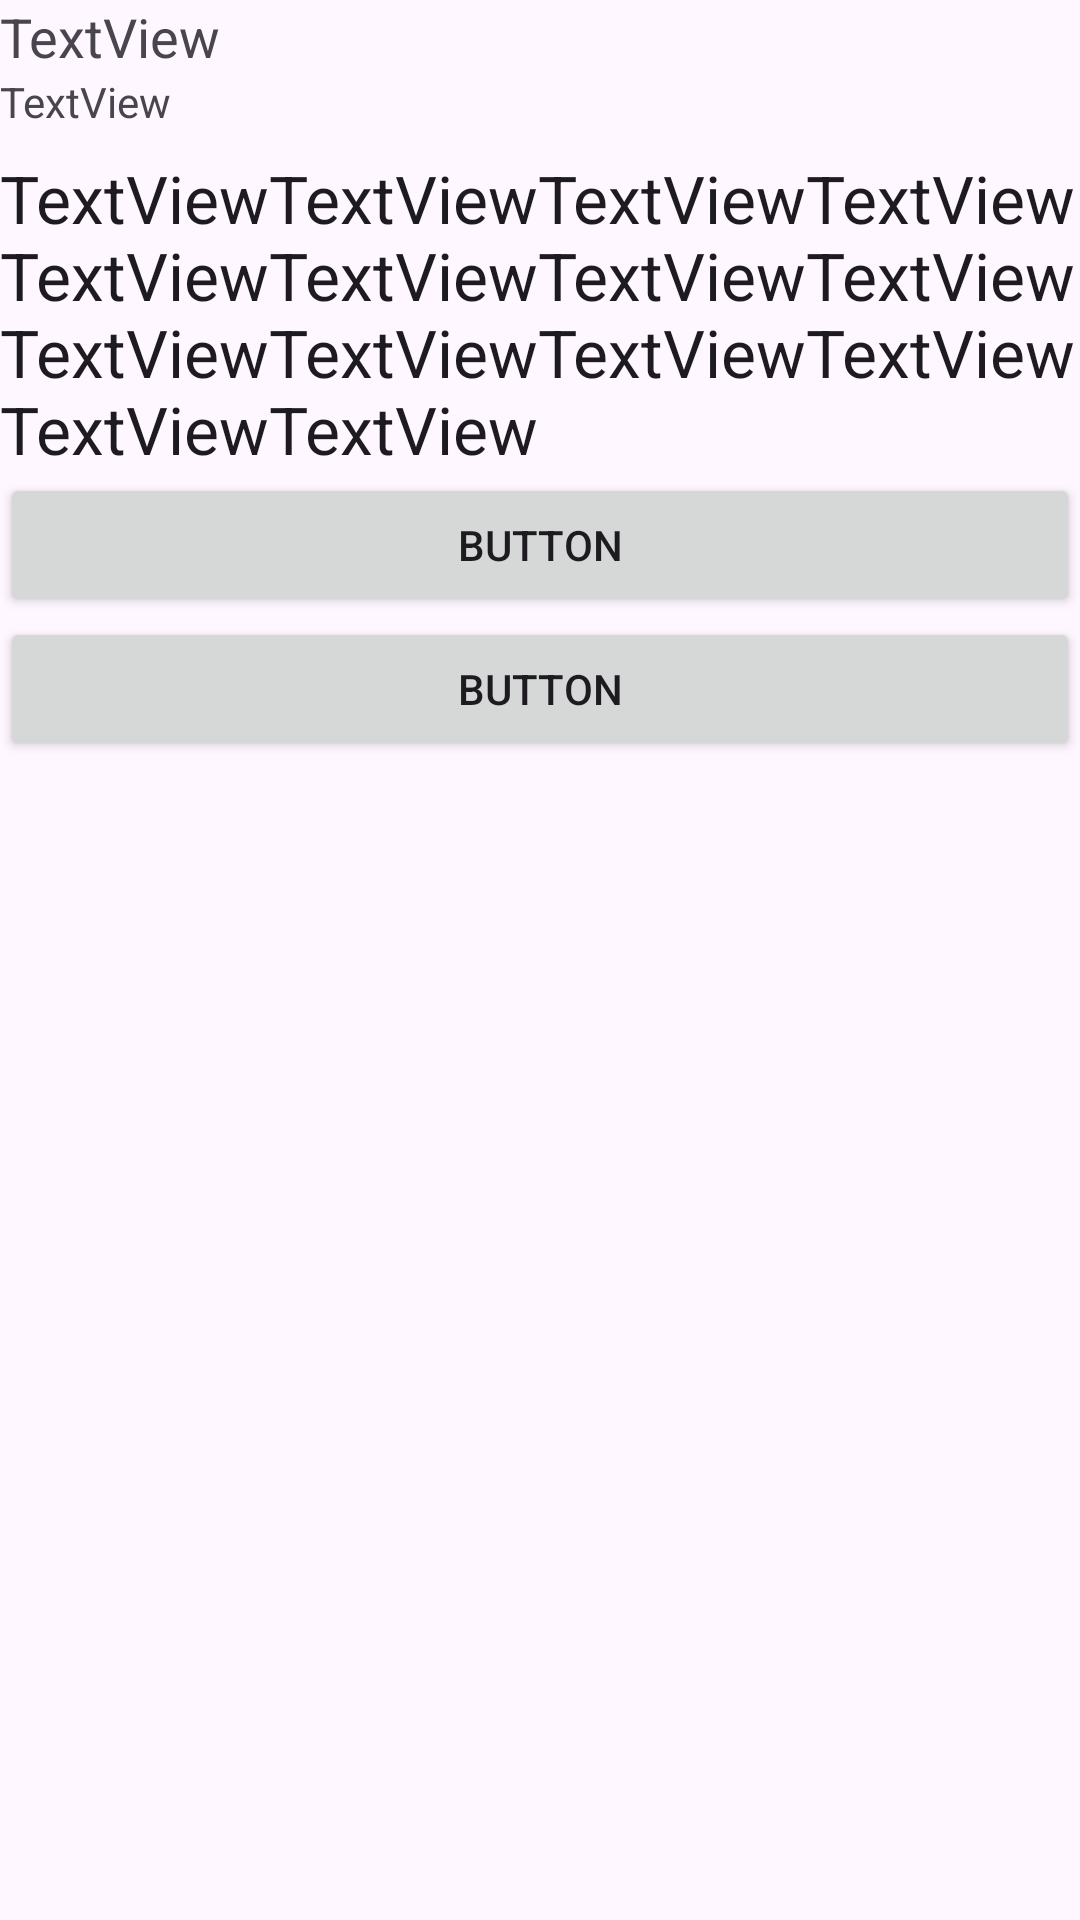

Produce the Android XML layout that renders to this screen, including the resource entries it uses.
<!-- AndroidManifest.xml: application theme Theme.Tripplirary_project -->
<!-- res/layout/post_row.xml -->
<?xml version="1.0" encoding="utf-8"?>
<LinearLayout xmlns:android="http://schemas.android.com/apk/res/android"
    android:layout_width="match_parent"
    android:layout_height="match_parent"
    android:orientation="vertical">

    <TextView
        android:id="@+id/tvPostNickname"
        android:layout_width="match_parent"
        android:layout_height="wrap_content"
        android:text="TextView"
        android:textAppearance="@style/TextAppearance.AppCompat.Medium" />

    <TextView
        android:id="@+id/tvPostDate"
        android:layout_width="match_parent"
        android:layout_height="wrap_content"
        android:text="TextView" />

    <TextView
        android:id="@+id/tvPostText"
        android:layout_width="match_parent"
        android:layout_height="wrap_content"
        android:layout_marginTop="8dp"
        android:inputType="textMultiLine"
        android:text="TextViewTextViewTextViewTextViewTextViewTextViewTextViewTextViewTextViewTextViewTextViewTextViewTextViewTextView"
        android:textAppearance="@style/TextAppearance.AppCompat.Large" />

    <Button
        android:id="@+id/btnLike"
        android:layout_width="match_parent"
        android:layout_height="wrap_content"
        android:text="Button" />

    <Button
        android:id="@+id/btnComment"
        android:layout_width="match_parent"
        android:layout_height="wrap_content"
        android:layout_marginBottom="8dp"
        android:text="Button" />
</LinearLayout>
<!-- resources referenced by this layout -->
<resources>
  <style name="Theme.Tripplirary_project" parent="Base.Theme.Tripplirary_project" />
  <style name="Base.Theme.Tripplirary_project" parent="Theme.Material3.DayNight.NoActionBar">
          
          
      </style>
</resources>
